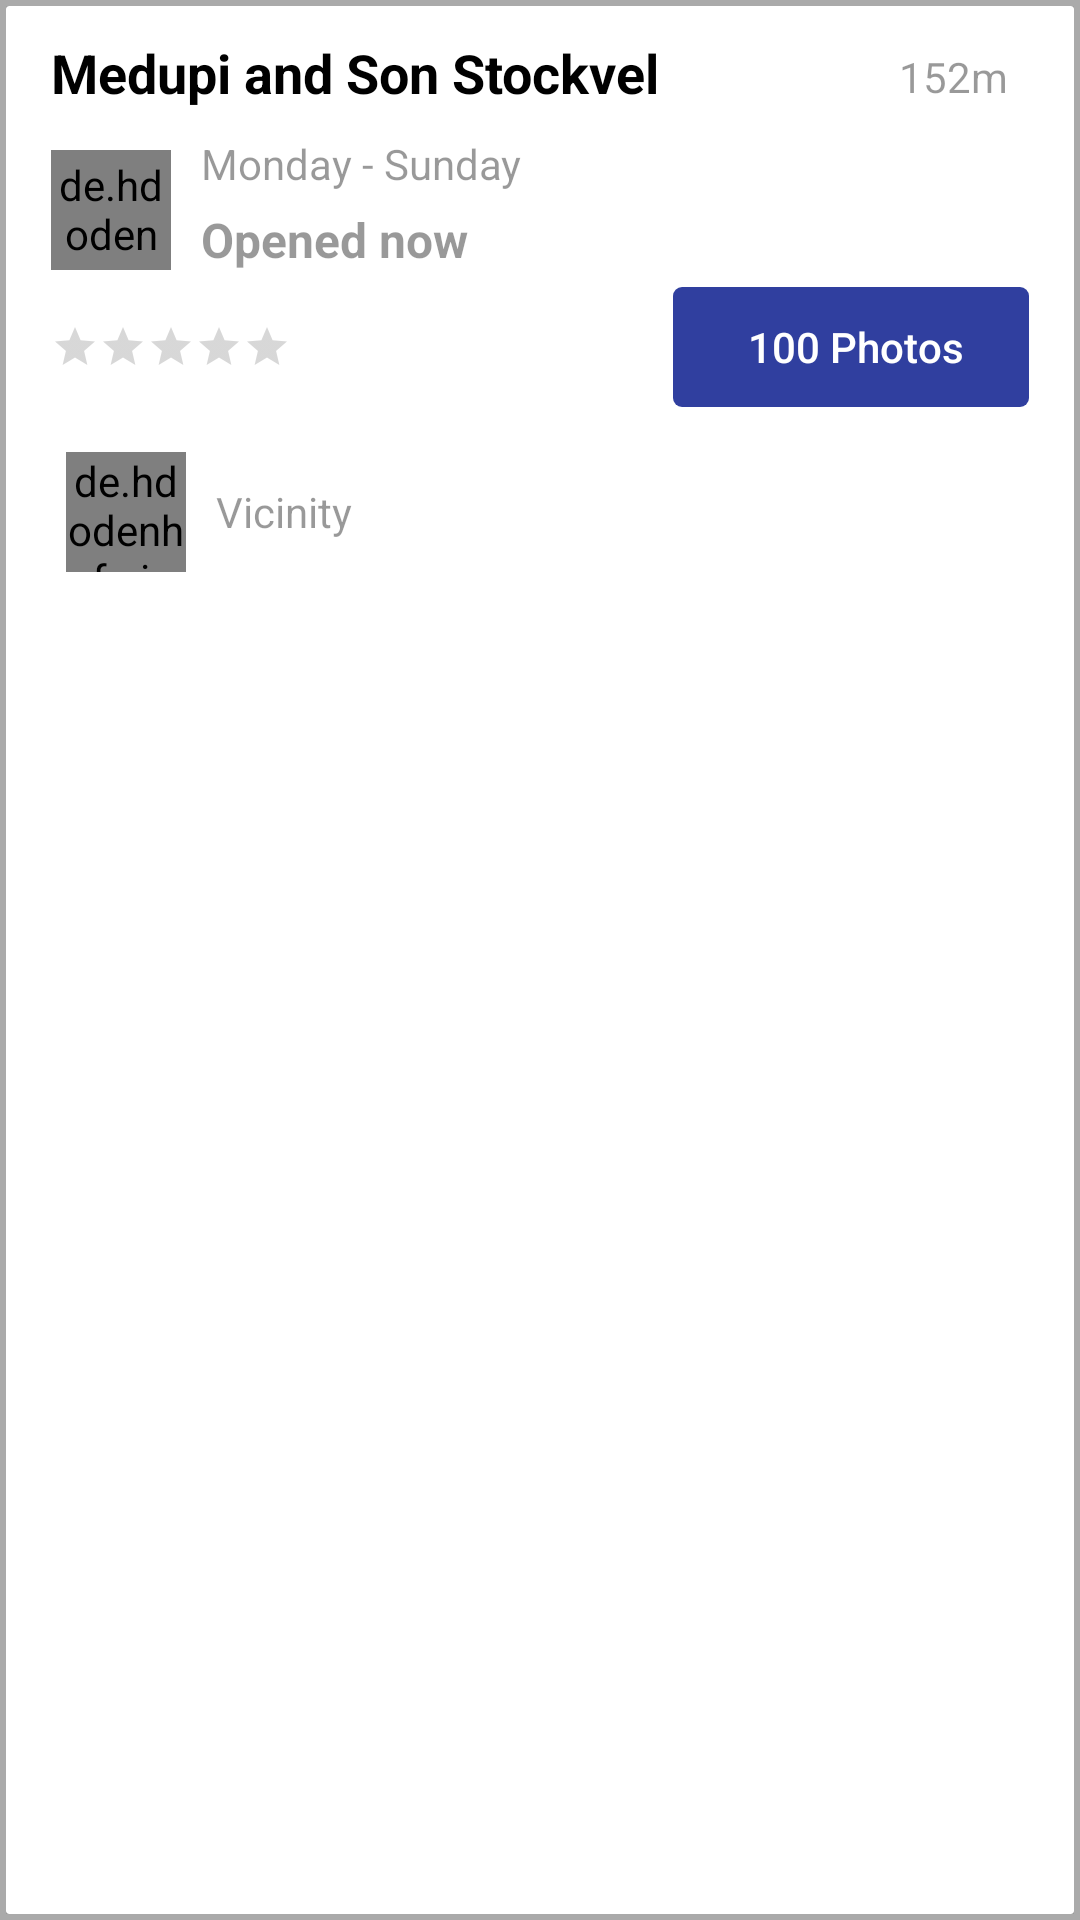

The Android layout XML behind this screen, and the referenced resources:
<!-- AndroidManifest.xml: application theme AppTheme -->
<!-- res/layout/place_item.xml -->
<?xml version="1.0" encoding="utf-8"?>
<LinearLayout xmlns:android="http://schemas.android.com/apk/res/android"
    xmlns:app="http://schemas.android.com/apk/res-auto"
    android:layout_width="match_parent"
    android:layout_height="wrap_content"
    android:background="#aaaaaa"
    android:fitsSystemWindows="true"
    android:padding="2dp"
    android:paddingBottom="0dp">

    <android.support.v7.widget.CardView xmlns:card_view="http://schemas.android.com/apk/res-auto"
        android:id="@+id/card_view"
        android:layout_width="match_parent"
        android:layout_height="match_parent"
        android:background="@android:color/white"
        card_view:cardCornerRadius="1dp">

        <RelativeLayout
            android:layout_width="match_parent"
            android:layout_height="wrap_content"
            android:layout_marginLeft="5dp"
            android:layout_marginRight="5dp"
            android:background="@android:color/white"
            android:padding="10dp">

            <LinearLayout
                android:id="@+id/secondLay"
                android:layout_width="match_parent"
                android:layout_height="wrap_content"
                android:orientation="horizontal">

                <LinearLayout
                    android:layout_width="0dp"
                    android:layout_height="wrap_content"
                    android:layout_weight="2"
                    android:orientation="vertical">

                    <LinearLayout
                        android:layout_width="match_parent"
                        android:layout_height="wrap_content"
                        android:orientation="horizontal">

                        <TextView
                            android:id="@+id/textViewPlaceName"
                            android:layout_width="0dp"
                            android:layout_height="wrap_content"
                            android:layout_weight="5"
                            android:text="Medupi and Son Stockvel"
                            android:textColor="@android:color/black"
                            android:textSize="18dp"
                            android:textStyle="bold" />

                        <LinearLayout
                            android:layout_width="0dp"
                            android:layout_height="wrap_content"
                            android:layout_weight="1.5"
                            android:orientation="horizontal">

                            <ImageView
                                android:id="@+id/iv_walk_icon"
                                android:layout_width="24dp"
                                android:layout_height="20dp"
                                android:layout_alignParentRight="true"
                                android:layout_margin="4dp"
                                android:src="@drawable/ic_directions_walk_black_24dp" />

                            <TextView
                                android:id="@+id/textViewDistance"
                                android:layout_width="match_parent"
                                android:layout_height="match_parent"
                                android:layout_marginBottom="4dp"
                                android:layout_marginLeft="0dp"
                                android:layout_marginTop="4dp"
                                android:text="152m"
                                android:textColor="@color/black_overlay" />

                        </LinearLayout>

                    </LinearLayout>

                    <LinearLayout
                        android:layout_width="match_parent"
                        android:layout_height="wrap_content"
                        android:orientation="horizontal">

                        <LinearLayout
                            android:layout_width="wrap_content"
                            android:layout_height="wrap_content"
                            android:layout_marginTop="10dp"
                            android:background="@drawable/bg_round_rect"
                            android:gravity="center">

                            <de.hdodenhof.circleimageview.CircleImageView
                                android:id="@+id/imageViewIcon"
                                android:layout_width="40dp"
                                android:layout_height="40dp"
                                android:padding="2dp"
                                app:civ_border_width="0dp" />

                        </LinearLayout>

                        <LinearLayout
                            android:layout_width="match_parent"
                            android:layout_height="wrap_content"
                            android:layout_marginLeft="10dp"
                            android:orientation="vertical">

                            <TextView
                                android:id="@+id/textViewCategory"
                                android:layout_width="wrap_content"
                                android:layout_height="wrap_content"
                                android:layout_marginRight="10dp"
                                android:layout_marginTop="5dp"
                                android:gravity="left|center"
                                android:text="Monday - Sunday"
                                android:textColor="@color/black_overlay" />

                            <TextView
                                android:id="@+id/textViewOpenNow"
                                android:layout_width="match_parent"
                                android:layout_height="wrap_content"
                                android:layout_marginRight="10dp"
                                android:layout_marginTop="5dp"
                                android:gravity="left|center"
                                android:text="Opened now"
                                android:textColor="@color/black_overlay"
                                android:textSize="16dp"
                                android:textStyle="bold" />

                        </LinearLayout>

                    </LinearLayout>


                    <LinearLayout
                        android:id="@+id/xxxxx"
                        android:layout_width="match_parent"
                        android:layout_height="40dp"
                        android:layout_below="@+id/view"
                        android:layout_marginBottom="10dp"
                        android:layout_marginTop="5dp"
                        android:orientation="horizontal">

                        <LinearLayout
                            android:layout_width="0dp"
                            android:layout_height="match_parent"
                            android:layout_marginRight="10dp"
                            android:layout_weight="2">

                            <RatingBar
                                android:id="@+id/ratingBarPlace"
                                style="@style/customRating"
                                android:layout_width="wrap_content"
                                android:layout_height="wrap_content"
                                android:layout_gravity="center"
                                android:numStars="5"
                                android:text="20 Members" />

                        </LinearLayout>

                        <LinearLayout
                            android:layout_width="0dp"
                            android:layout_height="wrap_content"
                            android:layout_alignParentRight="true"
                            android:layout_weight="1.2"
                            android:gravity="center"
                            android:background="@drawable/button_bg"
                            android:paddingLeft="10dp">

                            <Button
                                android:id="@+id/buttonPhotos"
                                android:layout_width="wrap_content"
                                android:layout_height="wrap_content"
                                android:background="?android:selectableItemBackground"
                                android:text="100 Photos"
                                android:textAlignment="center"
                                android:textAllCaps="false"
                                android:textColor="@android:color/white" />

                        </LinearLayout>

                    </LinearLayout>

                    <LinearLayout
                        android:id="@+id/topLay"
                        android:layout_width="match_parent"
                        android:layout_height="50dp"
                        android:gravity="left|center"
                        android:orientation="horizontal"
                        android:paddingLeft="5dp"
                        android:paddingRight="5dp">

                        <LinearLayout
                            android:layout_width="0dp"
                            android:layout_height="wrap_content"
                            android:layout_weight="2"
                            android:gravity="left|center"
                            android:orientation="horizontal">

                            <de.hdodenhof.circleimageview.CircleImageView
                                android:id="@+id/imageViewUser"
                                android:layout_width="40dp"
                                android:layout_height="40dp"
                                app:civ_border_width="0dp" />

                            <TextView
                                android:id="@+id/textViewTip"
                                android:layout_width="wrap_content"
                                android:layout_height="wrap_content"
                                android:gravity="left|center"
                                android:paddingLeft="10dp"
                                android:text="Vicinity"
                                android:textColor="@color/black_overlay" />
                        </LinearLayout>

                    </LinearLayout>

                </LinearLayout>

            </LinearLayout>

        </RelativeLayout>

    </android.support.v7.widget.CardView>

</LinearLayout>
<!-- resources referenced by this layout -->
<resources>
  <color name="black_overlay">#66000000</color>
  <!-- drawable bg_round_rect (drawable) -->
  <?xml version="1.0" encoding="utf-8"?>
  <shape xmlns:android="http://schemas.android.com/apk/res/android"
         android:dither="true"
         android:shape="oval">
  
      <corners android:radius="0dp"/>
      <solid android:color="@android:color/black"/>
  
  </shape>
  <!-- drawable button_bg (drawable) -->
  <?xml version="1.0" encoding="utf-8"?>
  <shape xmlns:android="http://schemas.android.com/apk/res/android"
      android:shape="rectangle">
      <gradient
          android:angle="45"
          android:centerColor="@color/colorPrimaryDark"
          android:endColor="@color/colorPrimaryDark"
          android:startColor="@color/colorPrimaryDark" />
      <padding
          android:bottom="7dip"
          android:left="7dip"
          android:right="7dip"
          android:top="7dip" />
      <corners android:radius="3dip" />
  </shape>
  <style name="customRating" parent="@android:style/Widget.Material.RatingBar.Small" />
  <style name="AppTheme" parent="Theme.AppCompat.Light.DarkActionBar">
          
          <item name="colorPrimary">@color/colorPrimary</item>
          <item name="colorPrimaryDark">@color/colorPrimaryDark</item>
          <item name="colorAccent">@color/colorAccent</item>
      </style>
  <color name="colorPrimaryDark">#303F9F</color>
  <color name="colorPrimary">#3F51B5</color>
  <color name="colorAccent">@android:color/white</color>
</resources>
